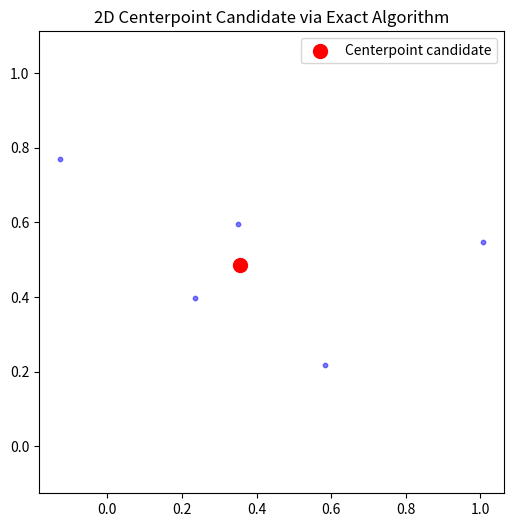

The matplotlib source for this figure:
from __future__ import annotations
import math
from typing import Iterable, Tuple, List, Optional
import numpy as np

# ----------------------------
# Geometry utilities
# ----------------------------

def monotone_chain_hull(P: np.ndarray) -> np.ndarray:
    """Andrew monotone chain convex hull. Returns hull vertices CCW (last!=first)."""
    P = np.asarray(P, dtype=float)
    if len(P) <= 1:
        return P.copy()
    # sort lexicographically by x then y
    S = P[np.lexsort((P[:,1], P[:,0]))]
    def cross(o, a, b):  # 2D cross product (OA x OB)
        return (a[0]-o[0])*(b[1]-o[1]) - (a[1]-o[1])*(b[0]-o[0])
    lower = []
    for p in S:
        while len(lower) >= 2 and cross(lower[-2], lower[-1], p) <= 0:
            lower.pop()
        lower.append(tuple(p))
    upper = []
    for p in S[::-1]:
        while len(upper) >= 2 and cross(upper[-2], upper[-1], p) <= 0:
            upper.pop()
        upper.append(tuple(p))
    hull = np.array(lower[:-1] + upper[:-1], dtype=float)
    return hull

def clip_polygon_halfspace(poly: np.ndarray, a: np.ndarray, b: float) -> np.ndarray:
    """
    Clip convex (or general) polygon with halfspace {x : a·x <= b}.
    Returns possibly empty polygon.
    """
    if poly.size == 0:
        return poly
    res = []
    m = len(poly)
    def inside(v): return float(np.dot(a, v)) <= b + 1e-12
    for i in range(m):
        curr, nxt = poly[i], poly[(i+1)%m]
        inc, inn = inside(curr), inside(nxt)
        if inc and inn:
            res.append(nxt)
        elif inc and not inn:
            # leaving: add intersection
            inter = segment_halfspace_intersection(curr, nxt, a, b)
            if inter is not None:
                res.append(inter)
        elif (not inc) and inn:
            # entering: add intersection + next
            inter = segment_halfspace_intersection(curr, nxt, a, b)
            if inter is not None:
                res.append(inter)
            res.append(nxt)
        # else both out -> add nothing
    return np.array(res, dtype=float)

def segment_halfspace_intersection(p: np.ndarray, q: np.ndarray, a: np.ndarray, b: float) -> Optional[np.ndarray]:
    """Intersection of segment pq with line a·x = b, assuming ends are on opposite sides."""
    d = q - p
    denom = float(np.dot(a, d))
    if abs(denom) < 1e-18:
        return None
    t = (b - float(np.dot(a, p))) / denom
    return p + t * d

def polygon_area_centroid(poly: np.ndarray) -> Tuple[float, np.ndarray]:
    """Signed area (positive if CCW) and centroid of polygon."""
    if len(poly) < 3:
        if len(poly) == 0:
            return 0.0, np.array([np.nan, np.nan])
        if len(poly) == 1:
            return 0.0, poly[0]
        # two points: return midpoint
        return 0.0, 0.5*(poly[0] + poly[1])
    x = poly[:,0]; y = poly[:,1]
    s = x*np.roll(y,-1) - y*np.roll(x,-1)
    A = 0.5*np.sum(s)
    if abs(A) < 1e-18:
        # degenerate; fall back to average
        return 0.0, np.mean(poly, axis=0)
    cx = np.sum((x + np.roll(x,-1))*s) / (6*A)
    cy = np.sum((y + np.roll(y,-1))*s) / (6*A)
    return A, np.array([cx, cy])

# ----------------------------
# Reduction step per the sketch
# ----------------------------

def quadrant_sets(S: np.ndarray, mx: float, my: float):
    """Return indices for LU, LD, RU, RD (inclusive of lines)."""
    x, y = S[:,0], S[:,1]
    L = x <= mx; R = x >= mx
    U = y >= my; D = y <= my
    LU = np.where(L & U)[0]
    LD = np.where(L & D)[0]
    RU = np.where(R & U)[0]
    RD = np.where(R & D)[0]
    return LU, LD, RU, RD

def replace_points_by_quadrant_hulls(S: np.ndarray, LU, LD, RU, RD) -> np.ndarray:
    """Keep only hull vertices in each non-empty quadrant."""
    # print(f"  Quadrant sizes: LU={len(LU)}, LD={len(LD)}, RU={len(RU)}, RD={len(RD)}")
    keep = []
    for idxs in (LU, LD, RU, RD):
        if len(idxs) == 0:
            continue
        H = monotone_chain_hull(S[idxs])
        if len(H) == 0:
            continue
        # map hull vertices back to original points (by value); robust via KD nearest
        # since hull points are subset of quadrant points, we can match with tolerance
        Q = S[idxs]
        for v in H:
            # find one match (first within tiny tolerance)
            diffs = np.linalg.norm(Q - v, axis=1)
            j = np.argmin(diffs)
            keep.append(idxs[j])
    keep = sorted(set(keep))
    # print(f"  After hull replacement: {len(keep)} points remain: {keep}")
    return S[keep]

# ----------------------------
# Tukey region (depth ≥ k) via strip intersection
# ----------------------------

def tukey_region_polygon(S: np.ndarray, k: int, m_angles: int = 181) -> np.ndarray:
    """
    Compute (approximate) convex polygon of points with halfspace depth ≥ k
    by intersecting strips along m_angles directions in [0, pi).
    Returns empty array if infeasible at this discretization.
    """
    S = np.asarray(S, dtype=float)
    if len(S) == 0:
        return S
    # start from a huge bounding box around points
    xmin, ymin = np.min(S, axis=0) - 10.0
    xmax, ymax = np.max(S, axis=0) + 10.0
    poly = np.array([[xmin,ymin],[xmax,ymin],[xmax,ymax],[xmin,ymax]], dtype=float)

    n = len(S)
    # Ensure k is feasible for current dataset size
    k_eff = min(k, n)
    if k_eff <= 0:
        return np.array([])
    
    for th in np.linspace(0.0, math.pi, m_angles, endpoint=False):
        u = np.array([math.cos(th), math.sin(th)], dtype=float)  # unit direction
        proj = S @ u
        # lower bound: k-th smallest; upper bound: k-th largest (== nth - (k-1)-th smallest)
        lb = np.partition(proj, k_eff-1)[k_eff-1]
        if n - k_eff >= 0:
            ub = np.partition(proj, n-k_eff)[n-k_eff]
        else:
            ub = lb  # fallback when k is too large
        # intersect with u·x <= ub  and  -u·x <= -lb  (i.e., u·x >= lb)
        poly = clip_polygon_halfspace(poly, u, ub)
        if len(poly) == 0:
            return poly
        poly = clip_polygon_halfspace(poly, -u, -lb)
        if len(poly) == 0:
            return poly
    return poly

def tukey_region_polygon_pairs(S: np.ndarray, k: int) -> np.ndarray:
    """
    Compute the exact Tukey depth-≥k region in 2D using all directions
    orthogonal to segments between pairs of input points (plus a few axes).
    This is exact for 2D because the arrangement of supporting lines changes
    only when the direction crosses a pairwise normal.
    """
    S = np.asarray(S, dtype=float)
    n = len(S)
    if n == 0:
        return np.empty((0,2))
    # Large initial box
    xmin, ymin = np.min(S, axis=0) - 10.0
    xmax, ymax = np.max(S, axis=0) + 10.0
    poly = np.array([[xmin,ymin],[xmax,ymin],[xmax,ymax],[xmin,ymax]], dtype=float)

    # Gather unique directions (normals to pair segments), up to sign
    seen = set()
    dirs = []
    for i in range(n):
        for j in range(i+1, n):
            v = S[j] - S[i]
            nv = float(np.linalg.norm(v))
            if nv < 1e-15:
                continue
            u = np.array([-v[1]/nv, v[0]/nv])  # perp unit vector
            # canonicalize sign to deduplicate
            if abs(u[0]) > 1e-12:
                if u[0] < 0: u = -u
            else:
                if u[1] < 0: u = -u
            key = tuple(np.round(u, 12))
            if key in seen:
                continue
            seen.add(key)
            dirs.append(u)

    # add a few fixed axes for robustness
    for u in (np.array([1.0,0.0]), np.array([0.0,1.0]),
              np.array([1.0,1.0])/np.sqrt(2), np.array([1.0,-1.0])/np.sqrt(2)):
        key = tuple(np.round(u, 12))
        if key not in seen:
            seen.add(key); dirs.append(u)

    nS = len(S)
    k_eff = min(k, nS)
    if k_eff <= 0:
        return np.empty((0,2))

    for u in dirs:
        proj = S @ u
        lb = np.partition(proj, k_eff-1)[k_eff-1]
        ub = np.partition(proj, nS-k_eff)[nS-k_eff] if nS-k_eff >= 0 else lb
        poly = clip_polygon_halfspace(poly, u, ub)
        if len(poly) == 0:
            return poly
        poly = clip_polygon_halfspace(poly, -u, -lb)
        if len(poly) == 0:
            return poly
    return poly

def estimate_tukey_depth(x: np.ndarray, S: np.ndarray, m_angles: int = 721) -> int:
    """Estimate Tukey depth of x by sampling many directions."""
    S = np.asarray(S, dtype=float)
    counts = []
    for th in np.linspace(0.0, math.pi, m_angles, endpoint=False):
        u = np.array([math.cos(th), math.sin(th)], dtype=float)
        proj = S @ u
        t = float(x @ u)
        # how many points can lie in a closed halfspace with boundary orthogonal to u and containing x?
        # that is min(# <= t, # >= t)
        le = int(np.sum(proj <= t + 1e-12))
        ge = int(np.sum(proj >= t - 1e-12))
        counts.append(min(le, ge))
    return int(min(counts))

# ----------------------------
# Main: CENTERPOINT(S)
# ----------------------------

def centerpoint_2d(S: np.ndarray,
                   max_reduce_iters: int = 20,
                   hull_when_leq: int = 4,
                   angles_region: int = 181) -> Tuple[np.ndarray, dict]:
    """
    Compute a 2D centerpoint candidate for point set S (n x 2).
    Returns (point, info_dict).
    The algorithm follows the provided sketch:
      - repeat: compute median half-planes L,U,D,R; keep hull vertices per quadrant
      - then compute a depth-≥ceil(n/3) region via strip intersection and return its centroid
    info_dict contains diagnostic details.
    """
    S = np.asarray(S, dtype=float)
    n0 = len(S)
    Sred = S.copy()

    # Reduction
    history_sizes = [len(Sred)]
    for it in range(max_reduce_iters):
        if len(Sred) <= hull_when_leq:
            break
        mx = float(np.median(Sred[:,0]))
        my = float(np.median(Sred[:,1]))
        LU, LD, RU, RD = quadrant_sets(Sred, mx, my)
        Snext = replace_points_by_quadrant_hulls(Sred, LU, LD, RU, RD)
        if len(Snext) >= len(Sred):  # no progress -> stop
            break
        Sred = Snext
        history_sizes.append(len(Sred))

    # print(f"After reduction: {len(Sred)} points remain (started with {n0})")
    # Final region of depth ≥ ceil(n/3)
    k = int(math.ceil(n0/3))
    # For small or nearly collinear sets, prefer exact pairwise directions on ORIGINAL S
    hull = monotone_chain_hull(S)
    _, hull_centroid = polygon_area_centroid(hull) if len(hull) >= 3 else (0.0, np.mean(S, axis=0))
    if len(S) <= 64 or (len(hull) < 3):
        poly = tukey_region_polygon_pairs(S, k)
    else:
        poly = tukey_region_polygon(S, k, m_angles=angles_region)
    # If region is empty at this discretization, relax angles or k slightly
    if len(poly) == 0:
        # Try denser angles
        poly = tukey_region_polygon(S, k, m_angles=361)
    if len(poly) == 0 and k > 1:
        poly = tukey_region_polygon(S, k-1, m_angles=361)
        k = k-1

    if len(poly) == 0:
        # Fallback: intersection point of median lines
        c = np.array([np.median(S[:,0]), np.median(S[:,1])], dtype=float)
        region_area, center = 0.0, c
    else:
        _, center = polygon_area_centroid(poly)
        region_area = abs(polygon_area_centroid(poly)[0])
    # print (f"Centerpoint candidate at {center}, region area {region_area:.4f}, target depth {k}")
    depth_est = estimate_tukey_depth(center, S, m_angles=1081)
    # If depth is suspiciously low (degenerate strip), choose a robust 1D center on the data:
    if depth_est < k:
        # principal direction
        X = S - S.mean(axis=0)
        _, _, vt = np.linalg.svd(X, full_matrices=False)
        v = vt[0]
        proj = S @ v
        order = np.argsort(proj)
        # Candidate 1: midpoint between k-th smallest and (n-k+1)-th smallest along v
        iL = k-1
        iR = len(S)-k
        iL = max(0, min(iL, len(S)-1))
        iR = max(0, min(iR, len(S)-1))
        a = S[order[iL]]; b = S[order[iR]]
        center1 = 0.5*(a+b)
        d1 = estimate_tukey_depth(center1, S, m_angles=2047)
        # Candidate 2: the median sample point along v
        iM = len(S)//2
        center2 = S[order[iM]]
        d2 = estimate_tukey_depth(center2, S, m_angles=2047)
        # Choose the better
        if d1 >= d2:
            center, depth_est = center1, d1
        else:
            center, depth_est = center2, d2

    info = dict(
        n_original=n0,
        n_after_reduction=len(Sred),
        reduction_sizes=history_sizes,
        k_target=k,
        region_area=region_area,
        depth_estimate=depth_est
    )
    return center, info

# ----------------------------
# Example usage
# ----------------------------
if __name__ == "__main__":
    rng = np.random.default_rng(0)
    # mix of clusters to stress-test
    A = rng.normal([0,0], 1.0, size=(200,2))
    B = rng.normal([6,1], 0.1, size=(50,2))
    # C = rng.normal([-2,5], 0.8, size=(40,2))
    S = np.array([[-0.125983, 0.769243],
                  [0.351250, 0.596170],
                  [1.006601, 0.547590],
                  [0.583886, 0.217105],
                  [0.234167, 0.397447]])
    # S = np.vstack([A, B])

    c, info = centerpoint_2d(S)
    # print("Centerpoint candidate:", c)
    # print("Diagnostics:", info)

    # # Plotting (if matplotlib is available)
    try:
        import matplotlib.pyplot as plt

        plt.figure(figsize=(6,6))
        plt.scatter(S[:,0], S[:,1], color='blue', s=10, alpha=0.5)
        # plt.scatter(B[:,0], B[:,1], color='yellow', s=10, alpha=0.5, label = f"{len(B)} bad points")
        plt.scatter(c[0], c[1], color='red', s=100, label='Centerpoint candidate')
        plt.title('2D Centerpoint Candidate via Exact Algorithm')
        plt.axis('equal')
        plt.legend()
        plt.show()
    except ImportError:
        pass